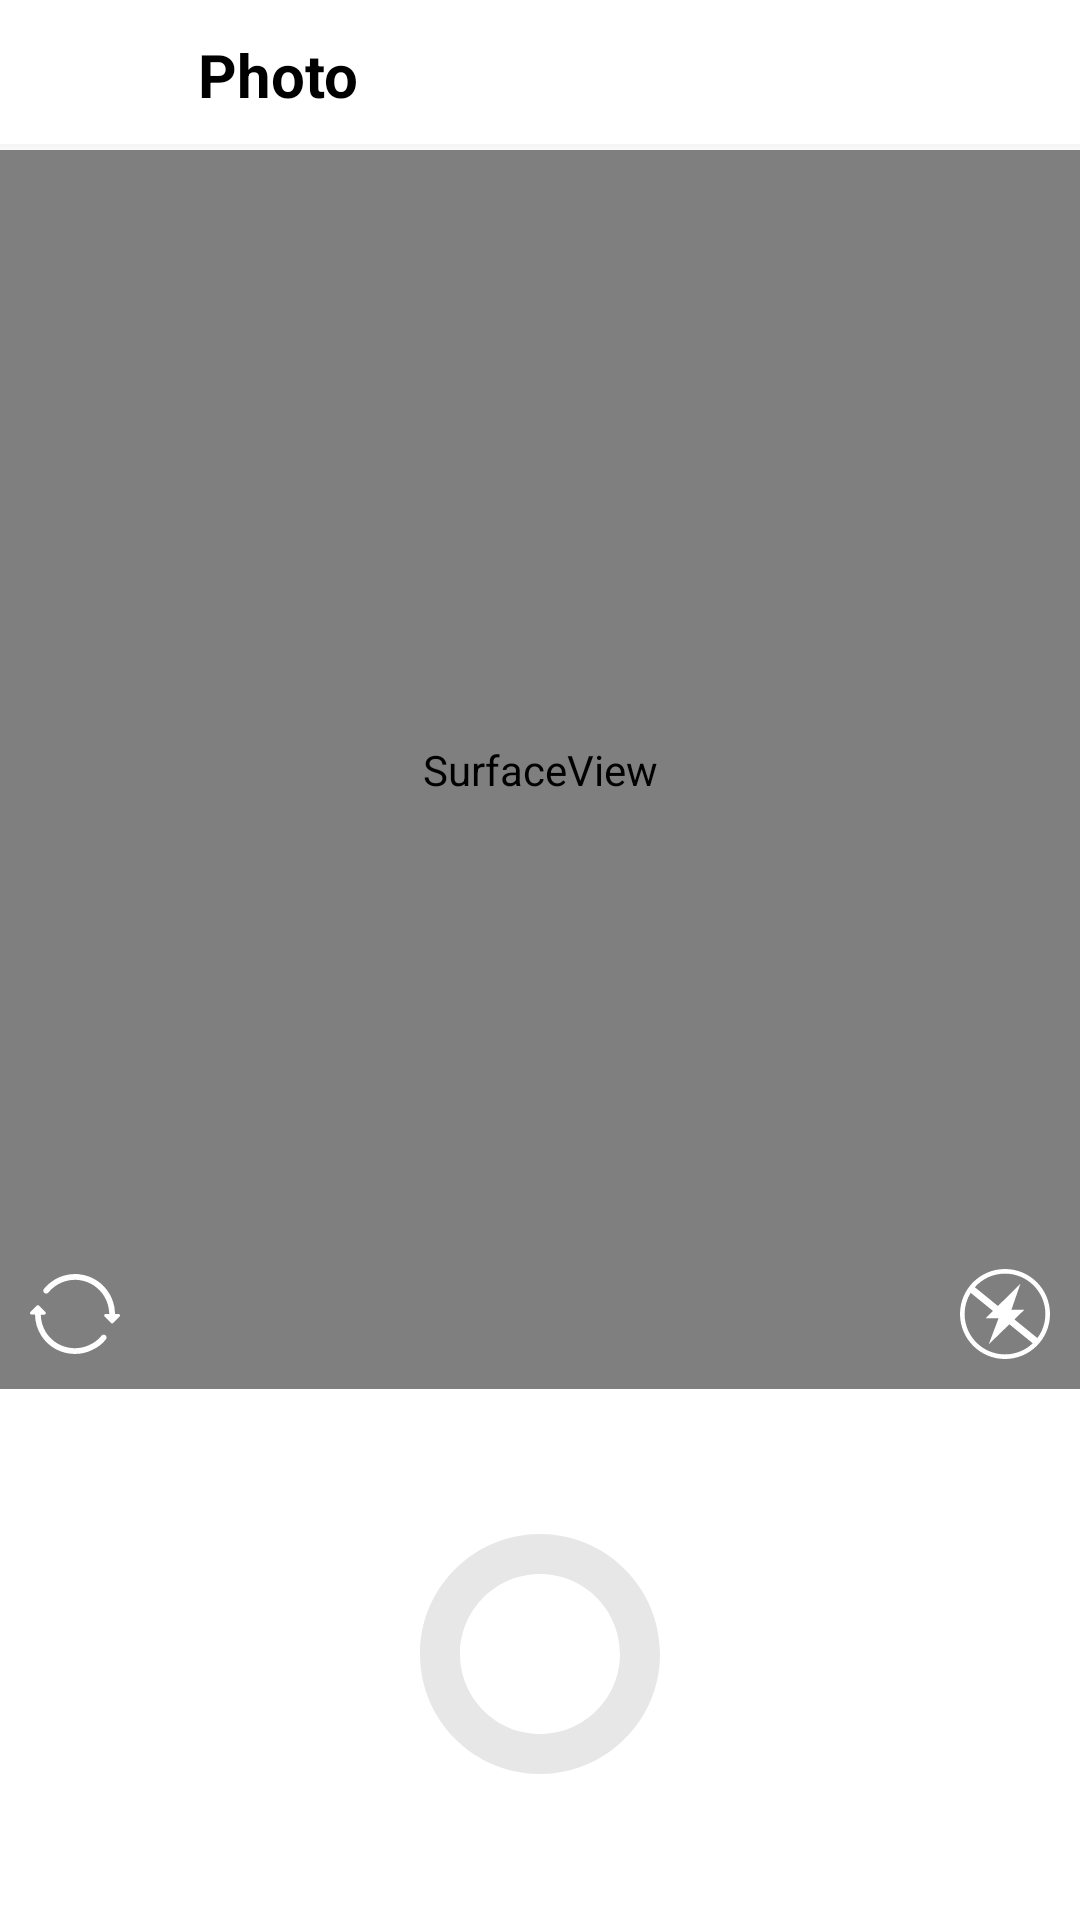

Write the Android layout XML for this screen, with the resource values it uses.
<!-- AndroidManifest.xml: application theme AppTheme -->
<!-- res/layout/fragment_photo.xml -->
<?xml version="1.0" encoding="utf-8"?>

<android.support.design.widget.CoordinatorLayout  xmlns:android="http://schemas.android.com/apk/res/android"
    android:layout_width="match_parent"
    android:layout_height="match_parent">

    <RelativeLayout
        android:layout_width="match_parent"
        android:layout_height="match_parent">
        <RelativeLayout
            android:id="@+id/relLayout1"
            android:layout_width="match_parent"
            android:layout_height="wrap_content">
            <include layout="@layout/snippet_top_phototoolbar"/>
        </RelativeLayout>

        <RelativeLayout
            android:layout_below="@+id/relLayout1"
            android:id="@+id/relLayout2"
            android:layout_width="match_parent"
            android:layout_height="match_parent">
            <include layout="@layout/snippet_center_photo"/>
        </RelativeLayout>
    </RelativeLayout>
</android.support.design.widget.CoordinatorLayout>
<!-- res/layout/snippet_top_phototoolbar.xml (included above) -->
<?xml version="1.0" encoding="utf-8"?>

<merge xmlns:android="http://schemas.android.com/apk/res/android"
    xmlns:app="http://schemas.android.com/apk/res-auto">

    <RelativeLayout
        android:layout_width="match_parent"
        android:layout_height="50dp"
        android:layout_alignParentTop="true">

        <android.support.design.widget.AppBarLayout
            android:background="@drawable/white_grey_border_bottom"
            android:layout_width="match_parent"
            android:layout_height="wrap_content">

            <android.support.v7.widget.Toolbar
                android:id="@+id/optionsToolBar"
                android:layout_width="match_parent"
                android:layout_height="wrap_content">

                <RelativeLayout
                    android:layout_width="match_parent"
                    android:layout_height="match_parent">

                    <ImageView
                        android:id="@+id/backPhoto"
                        android:layout_width="30dp"
                        android:layout_height="30dp"
                        android:layout_centerVertical="true"
                        android:src="@drawable/ic_close" />

                    <TextView
                        android:layout_width="wrap_content"
                        android:layout_height="wrap_content"
                        android:layout_centerVertical="true"
                        android:layout_marginStart="20dp"
                        android:layout_toRightOf="@id/backPhoto"
                        android:text="Photo"
                        android:textColor="@android:color/black"
                        android:textSize="20sp"
                        android:textStyle="bold" />

                </RelativeLayout>
            </android.support.v7.widget.Toolbar>
        </android.support.design.widget.AppBarLayout>

    </RelativeLayout>
</merge>
<!-- res/layout/snippet_center_photo.xml (included above) -->
<?xml version="1.0" encoding="utf-8"?>

<merge xmlns:android="http://schemas.android.com/apk/res/android"
    xmlns:app="http://schemas.android.com/apk/res-auto">

    <LinearLayout
        android:weightSum="100"
        android:orientation="vertical"
        android:layout_width="match_parent"
        android:layout_height="match_parent"
        android:background="@color/white">
        <LinearLayout
            android:layout_weight="70"
            android:orientation="vertical"
            android:layout_width="match_parent"
            android:layout_height="0dp">
            <RelativeLayout
                android:layout_width="match_parent"
                android:layout_height="match_parent">

            <FrameLayout
                android:layout_width="match_parent"
                android:layout_height="match_parent">

                <SurfaceView
                    android:id="@+id/surfaceview"
                    android:layout_width="match_parent"
                    android:layout_height="match_parent" />
            </FrameLayout>

            <ImageView
                android:id="@+id/flashMode"
                android:layout_width="30dp"
                android:layout_height="30dp"
                android:layout_alignParentBottom="true"
                android:layout_alignParentRight="true"
                android:layout_margin="10dp"
                android:src="@drawable/ic_flashoff" />

            <ImageView
                android:id="@+id/changeCamera"
                android:layout_width="30dp"
                android:layout_height="30dp"
                android:layout_alignParentBottom="true"
                android:layout_alignParentLeft="true"
                android:layout_margin="10dp"
                android:src="@drawable/ic_change" />
            </RelativeLayout>
        </LinearLayout>

        <LinearLayout
            android:gravity="center"
            android:layout_weight="30"
            android:orientation="vertical"
            android:layout_width="match_parent"
            android:layout_height="0dp">

            <ImageView
                android:id="@+id/btnSave"
                android:layout_width="80dp"
                android:layout_height="80dp"
                android:src="@drawable/button_save_select" />
        </LinearLayout>
    </LinearLayout>
</merge>
<!-- resources referenced by this layout -->
<resources>
  <color name="white">#fff</color>
  <!-- drawable button_save_select (drawable) -->
  <selector xmlns:android="http://schemas.android.com/apk/res/android">
      <item
          android:state_enabled="false"
          android:drawable="@drawable/ic_save" />
      <item
          android:state_pressed="true"
          android:state_enabled="true"
          android:drawable="@drawable/ic_save_click" />
  </selector>
  <!-- drawable ic_flashoff (drawable) -->
  <vector android:height="24dp" android:viewportHeight="27.964"
      android:viewportWidth="27.964" android:width="24dp" xmlns:android="http://schemas.android.com/apk/res/android">
      <path android:fillColor="#FFFFFF" android:pathData="M13.98,0.001C6.26,0.001 0,6.259 0,13.981c0,7.721 6.26,13.983 13.98,13.983c7.725,0 13.984,-6.263 13.984,-13.983C27.965,6.259 21.705,0.001 13.98,0.001zM13.98,1.433c6.934,0 12.553,5.617 12.553,12.549c0,2.806 -0.932,5.39 -2.49,7.48l-7.137,-5.804l3.059,-2.971h-4l2.814,-8.131l-6.982,6.945l-7.19,-5.844C6.906,3.071 10.25,1.433 13.98,1.433zM1.432,13.981c0,-2.418 0.695,-4.669 1.881,-6.583l6.938,5.64L8,15.274h4l-3.074,8.131l6.416,-6.228l7.262,5.907c-2.248,2.131 -5.277,3.448 -8.623,3.448C7.051,26.533 1.432,20.911 1.432,13.981z"/>
  </vector>
  <!-- drawable white_grey_border_bottom (drawable) -->
  <?xml version="1.0" encoding="utf-8"?>
  
  <layer-list xmlns:android="http://schemas.android.com/apk/res/android">
      <item>
          <shape
              android:shape="rectangle">
              <gradient
                  android:startColor="#0000"
                  android:endColor="#99000000"
                  android:type="linear"
                  android:angle="90">
              </gradient>
          </shape>
      </item>
      <item
          android:bottom="2dp">
          <shape android:shape="rectangle">
              <solid android:color="@color/white"/>
          </shape>
      </item>
  </layer-list>
  <style name="AppTheme" parent="Theme.Design.Light.NoActionBar">
          
          <item name="colorPrimary">@color/colorPrimary</item>
          <item name="colorPrimaryDark">@color/colorPrimaryDark</item>
          <item name="colorAccent">@color/colorAccent</item>
      </style>
  <!-- drawable ic_save (drawable) -->
  <vector android:height="24dp" android:viewportHeight="12.0"
      android:viewportWidth="12.0" android:width="24dp" xmlns:android="http://schemas.android.com/apk/res/android">
      <path android:fillColor="@color/grey2" android:pathData="M6,2c2.205,0 4,1.794 4,4s-1.795,4 -4,4S2,8.206 2,6S3.795,2 6,2M6,0C2.686,0 0,2.686 0,6c0,3.312 2.686,6 6,6c3.312,0 6,-2.688 6,-6C12,2.686 9.312,0 6,0z"/>
  </vector>
  <!-- drawable ic_save_click (drawable) -->
  <vector android:height="24dp" android:viewportHeight="12.0"
      android:viewportWidth="12.0" android:width="24dp" xmlns:android="http://schemas.android.com/apk/res/android">
      <path android:fillColor="@color/grey" android:pathData="M6,2c2.205,0 4,1.794 4,4s-1.795,4 -4,4S2,8.206 2,6S3.795,2 6,2M6,0C2.686,0 0,2.686 0,6c0,3.312 2.686,6 6,6c3.312,0 6,-2.688 6,-6C12,2.686 9.312,0 6,0z"/>
  </vector>
  <color name="colorPrimary">#000000</color>
  <color name="colorPrimaryDark">#eeeeee</color>
  <color name="colorAccent">#FF4081</color>
  <color name="grey2">#e7e7e7</color>
  <color name="grey">#bfbfbf</color>
</resources>
